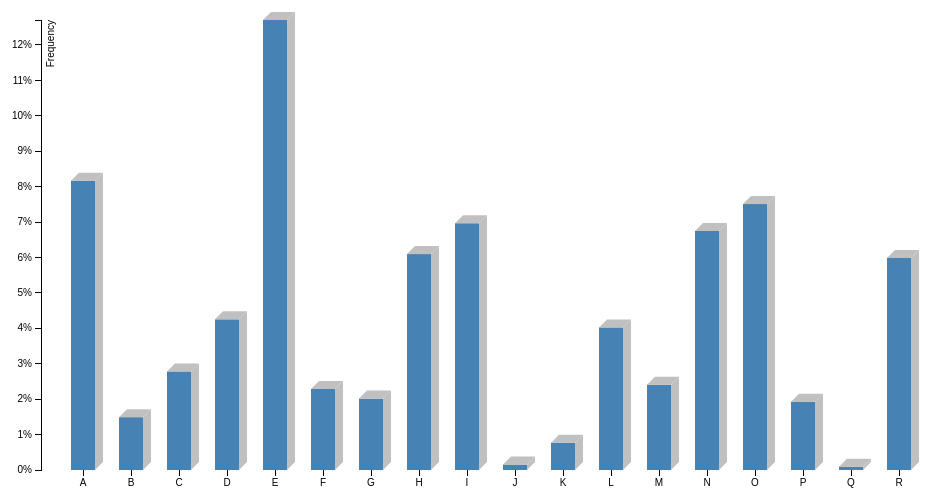
D3 v3 page, settled after 360 driven frames (6 s of simulated time); the page loaded 1 data file(s).



        var margin = { top: 20, right: 20, bottom: 30, left: 40 },
            width = 960 - margin.left - margin.right,
            height = 500 - margin.top - margin.bottom;

        var x = d3.scale.ordinal()
            .rangeRoundBands([0, width], .5);

        var y = d3.scale.linear()
            .range([height, 0]);

        var xAxis = d3.svg.axis()
            .scale(x)
            .orient("bottom");

        var yAxis = d3.svg.axis()
            .scale(y)
            .orient("left")
            .ticks(10, "%");

        var svg = d3.select("body").append("svg")
            .attr("width", width + margin.left + margin.right)
            .attr("height", height + margin.top + margin.bottom)
          .append("g")
            .attr("transform", "translate(" + margin.left + "," + margin.top + ")");

        d3.tsv("data.tsv", type, function (error, data) {
            if (error) throw error;

            x.domain(data.map(function (d) { return d.letter; }));
            y.domain([0, d3.max(data, function (d) { return d.frequency; })]);

            svg.append("g")
                .attr("class", "x axis")
                .attr("transform", "translate(0," + height + ")")
                .call(xAxis);

            svg.append("g")
                .attr("class", "y axis")
                .call(yAxis)
              .append("text")
                .attr("transform", "rotate(-90)")
                .attr("y", 6)
                .attr("dy", ".71em")
                .style("text-anchor", "end")
                .text("Frequency");

            svg.selectAll(".bar")
                .data(data)
              .enter()
                .append('g')
                .attr("transform", function (d) { return "translate(" + x(d.letter) + ",0)"; })
                .call(function (selection) {
                    // main
                    selection.append("rect")
                      .attr("class", "bar")
                      .attr("width", x.rangeBand())
                      .attr("y", function (d) { return y(d.frequency); })
                      .attr("height", function (d) { return height - y(d.frequency); });
                    // right
                    selection.append("rect")
                      .attr("class", "bar2")
                      .attr("width", x.rangeBand() / 3)
                      .attr("y", function (d) { return y(d.frequency); })
                      .attr("height", function (d) { return height - y(d.frequency); })
                      .attr("transform", "skewY(-45) translate(" + x.rangeBand() + "," + x.rangeBand() + ")");
                    // top
                    selection.append("rect")
                        .attr("class", "bar2")
                        .attr("width", x.rangeBand())
                        .attr("y", function (d) { return y(d.frequency) - x.rangeBand() / 3; })
                        .attr("height", x.rangeBand() / 3)
                        .attr("transform", function (d) {
                            return "skewX(-45) translate(" + y(d.frequency) + ",0)";
                        });
                });
        });

        function type(d) {
            d.frequency = +d.frequency;
            return d;
        }

    

### data: data.tsv
letter	frequency
A	.08167
B	.01492
C	.02782
D	.04253
E	0.127
F	.02288
G	.02015
H	.06094
I	.06966
J	.00153
K	.00772
L	.04025
M	.02406
N	.06749
O	.07507
P	.01929
Q	.00095
R	.05987